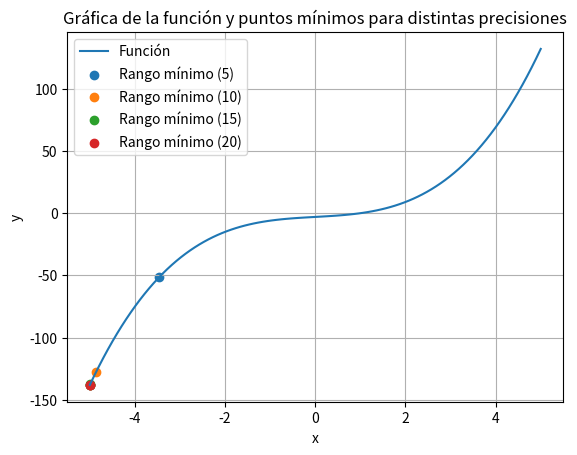

Here is the Python script that generated this plot:
import math
import matplotlib.pyplot as plt

def linspace(start, stop, num):
    return [start + i*(stop-start)/(num-1) for i in range(num)]

def plot(funcion, a, b, n_arreglo):
    x_valores = linspace(a, b, 100)
    y_valores = [funcion(x) for x in x_valores]

    plt.plot(x_valores, y_valores, label='Función')

    for n in n_arreglo:
        rango_minimo = fibonacci_search(funcion, a, b, n)
        if rango_minimo:
            min_x, max_x = rango_minimo
            plt.scatter([min_x, max_x], [funcion(min_x), funcion(max_x)], label=f'Rango mínimo ({n})')

    plt.legend()
    plt.xlabel('x')
    plt.ylabel('y')
    plt.title('Gráfica de la función y puntos mínimos para distintas precisiones')
    plt.grid(True)
    plt.show()


def fibonacci(n):
    if n <= 0:
        return 1
    elif n == 1:
        return 1
    else:
        fib = [0, 1]
        for i in range(2, n + 2):
            fib.append(fib[i-1] + fib[i-2])
        return fib[n + 1]


def fibonacci_search(funcion, a, b, n):
    L = b - a
    k = 2
    
    while k <= n:
        Lk_asterisco = (fibonacci(n - k + 1) / fibonacci(n + 1)) * L
        x1 = a + Lk_asterisco
        x2 = b - Lk_asterisco
        
        fx1 = funcion(x1)
        fx2 = funcion(x2)
        
        if fx1 > fx2:
            a = x1
        elif fx1 < fx2:
            b = x2
        else:
            a = x1
            b = x2
        
        k += 1
    print(a, b)
    return (a, b)

def f(x):
    r = (x**3) + (2*x) -3
    return r

plot(f, -5, 5, [5, 10, 15, 20])